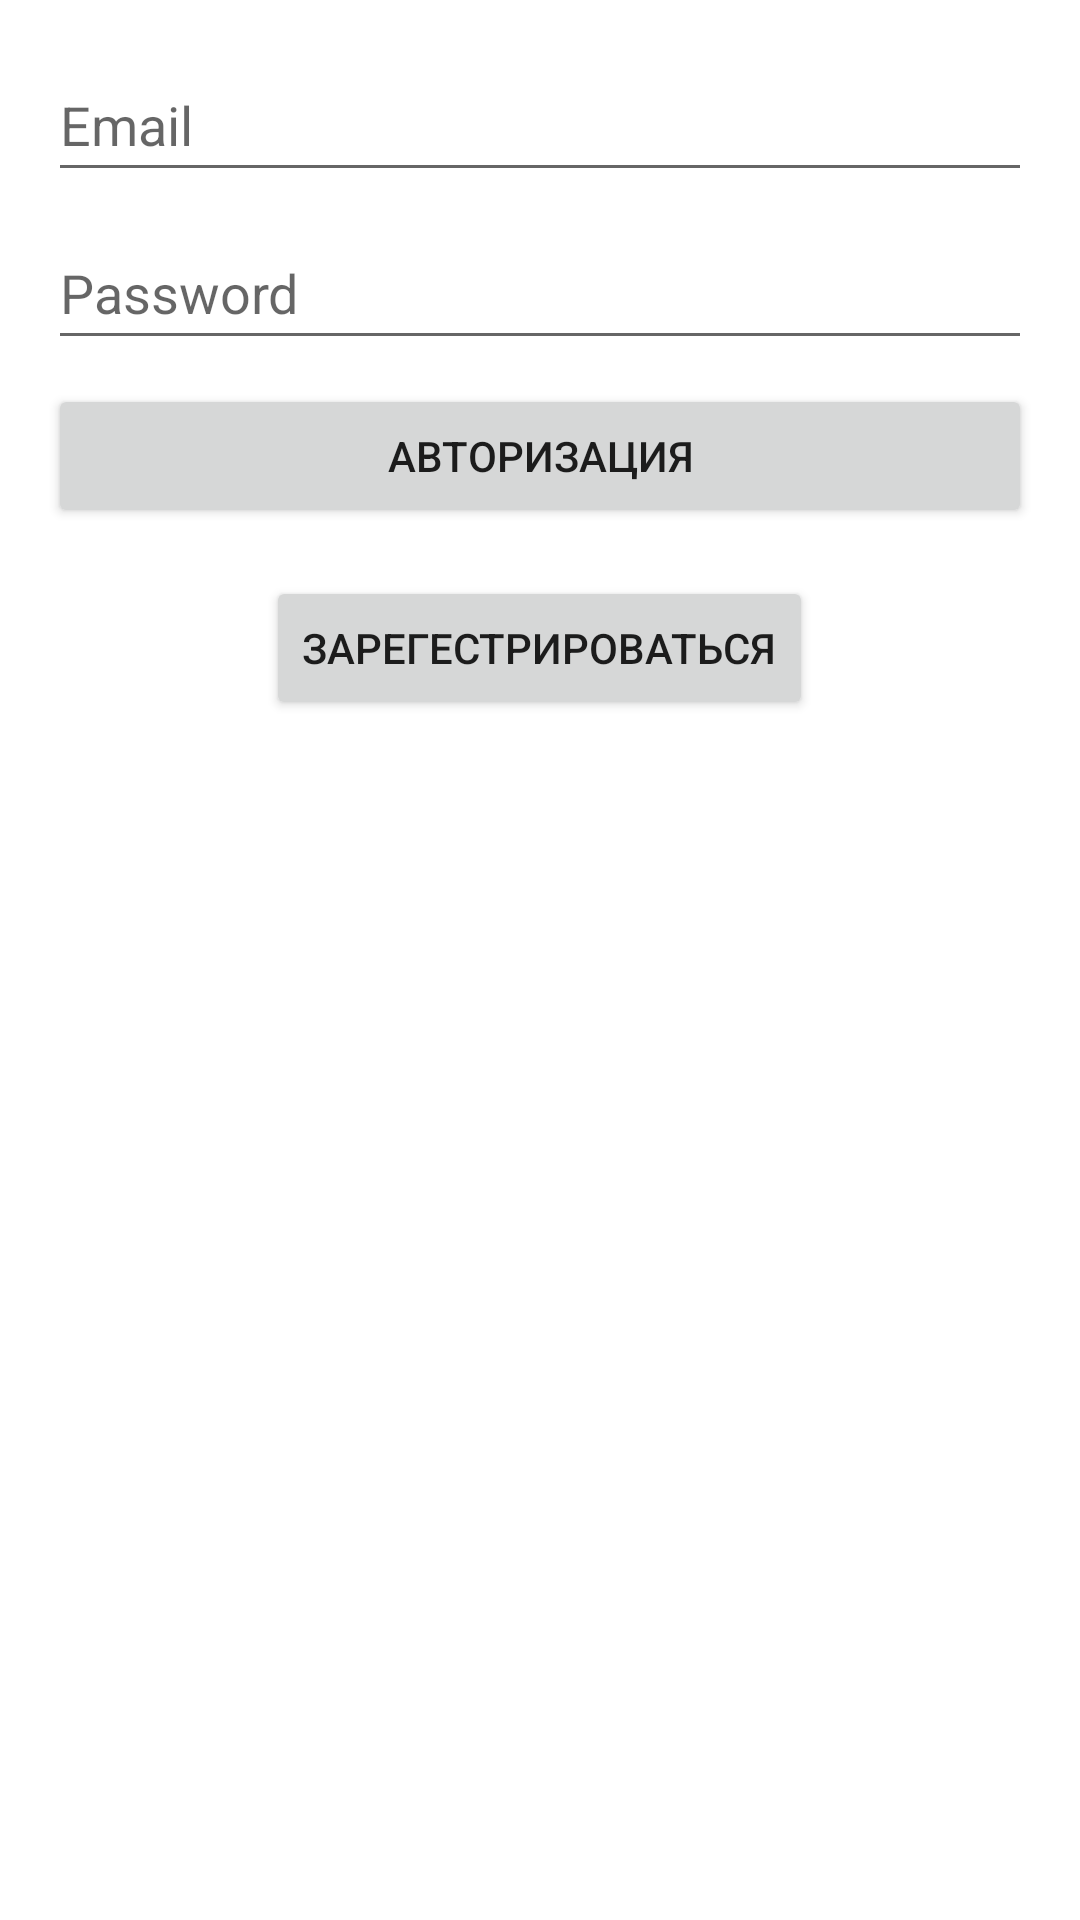

This screen was rendered from an Android layout file. Write that file and the resources it references.
<!-- AndroidManifest.xml: application theme Theme.Messenger -->
<!-- res/layout/activity_login.xml -->
<?xml version="1.0" encoding="utf-8"?>
<RelativeLayout xmlns:android="http://schemas.android.com/apk/res/android"
    xmlns:tools="http://schemas.android.com/tools"
    android:layout_width="match_parent"
    android:layout_height="match_parent"
    android:paddingLeft="16dp"
    android:paddingTop="16dp"
    android:paddingRight="16dp"
    android:paddingBottom="16dp"
    tools:context=".LoginActivity">

    <EditText
        android:id="@+id/emailEditText"
        android:layout_width="match_parent"
        android:layout_height="wrap_content"
        android:layout_marginBottom="8dp"
        android:hint="@string/email"
        android:inputType="textEmailAddress"
        android:minHeight="48dp"
        android:autofillHints=""
        tools:ignore="VisualLintTextFieldSize" />

    <EditText
        android:id="@+id/passwordEditText"
        android:layout_width="match_parent"
        android:layout_height="wrap_content"
        android:layout_below="@id/emailEditText"
        android:layout_marginBottom="8dp"
        android:hint="@string/password"
        android:inputType="textPassword"
        android:minHeight="48dp"
        android:autofillHints=""
        tools:ignore="VisualLintTextFieldSize" />

    <Button
        android:id="@+id/loginButton"
        android:layout_width="match_parent"
        android:layout_height="wrap_content"
        android:text="@string/login"
        android:layout_below="@id/passwordEditText"
        tools:ignore="VisualLintButtonSize" />

    <Button
        android:id="@+id/btnGoToRegister"
        android:layout_width="wrap_content"
        android:layout_height="wrap_content"
        android:layout_below="@id/loginButton"
        android:layout_centerHorizontal="true"
        android:layout_marginTop="16dp"
        android:text="@string/go_to_register"
        android:onClick="goToRegister" />

</RelativeLayout>
<!-- resources referenced by this layout -->
<resources>
  <string name="email">Email</string>
  <string name="go_to_register">Зарегестрироваться</string>
  <string name="login">Авторизация</string>
  <string name="password">Password</string>
  <style name="Theme.Messenger" parent="Base.Theme.Messenger" />
  <style name="Base.Theme.Messenger" parent="Base.V1.Theme.Messenger" />
  <style name="Base.V1.Theme.Messenger" parent="Theme.MaterialComponents.DayNight.DarkActionBar">
          
          <item name="colorPrimary">@color/purple_500</item>
          <item name="colorPrimaryVariant">@color/purple_700</item>
          <item name="colorOnPrimary">@color/white</item>
          
          <item name="colorSecondary">@color/teal_200</item>
          <item name="colorSecondaryVariant">@color/teal_700</item>
          <item name="colorOnSecondary">@color/black</item>
          
          <item name="android:statusBarColor">@color/purple_200</item>
          
      </style>
  <color name="purple_500">#FF6200EE</color>
  <color name="purple_700">#FF3700B3</color>
  <color name="white">#FFFFFFFF</color>
  <color name="teal_200">#FF03DAC5</color>
  <color name="teal_700">#FF018786</color>
  <color name="black">#FF000000</color>
  <color name="purple_200">#FFBB86FC</color>
</resources>
